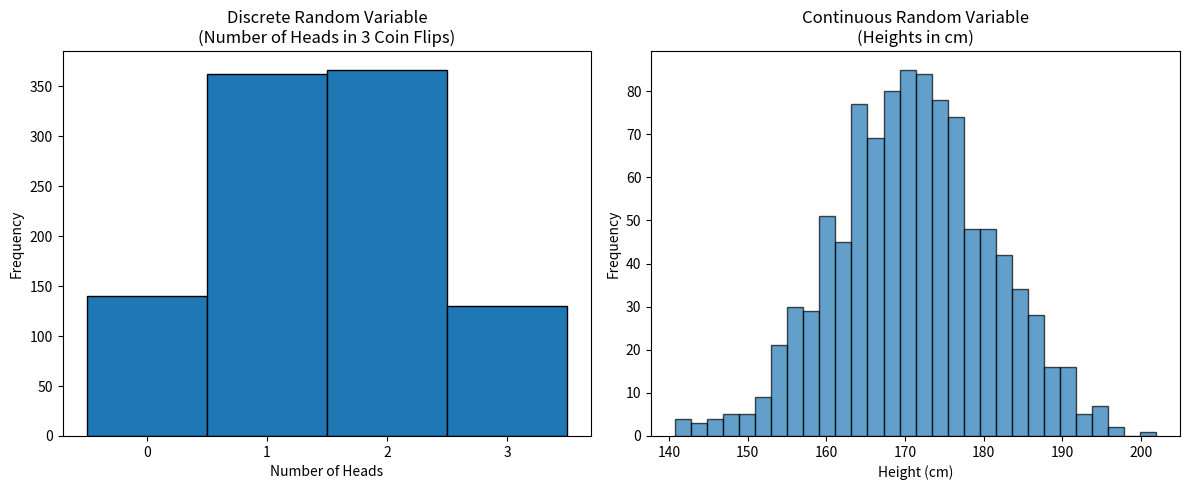

Here is the Python script that generated this plot:
import numpy as np
import matplotlib.pyplot as plt

# Example 1: Discrete Random Variable - Coin Flips
# Flipping a coin 3 times, count number of heads
np.random.seed(42)
num_trials = 1000
coin_flips = [np.random.binomial(3, 0.5) for _ in range(num_trials)]

plt.figure(figsize=(12, 5))

plt.subplot(1, 2, 1)
plt.hist(coin_flips, bins=[0, 1, 2, 3, 4], edgecolor='black', align='left')
plt.title("Discrete Random Variable\n(Number of Heads in 3 Coin Flips)")
plt.xlabel("Number of Heads")
plt.ylabel("Frequency")
plt.xticks([0, 1, 2, 3])

# Example 2: Continuous Random Variable - Heights
heights = np.random.normal(loc=170, scale=10, size=1000)

plt.subplot(1, 2, 2)
plt.hist(heights, bins=30, edgecolor='black', alpha=0.7)
plt.title("Continuous Random Variable\n(Heights in cm)")
plt.xlabel("Height (cm)")
plt.ylabel("Frequency")

plt.tight_layout()
plt.show()